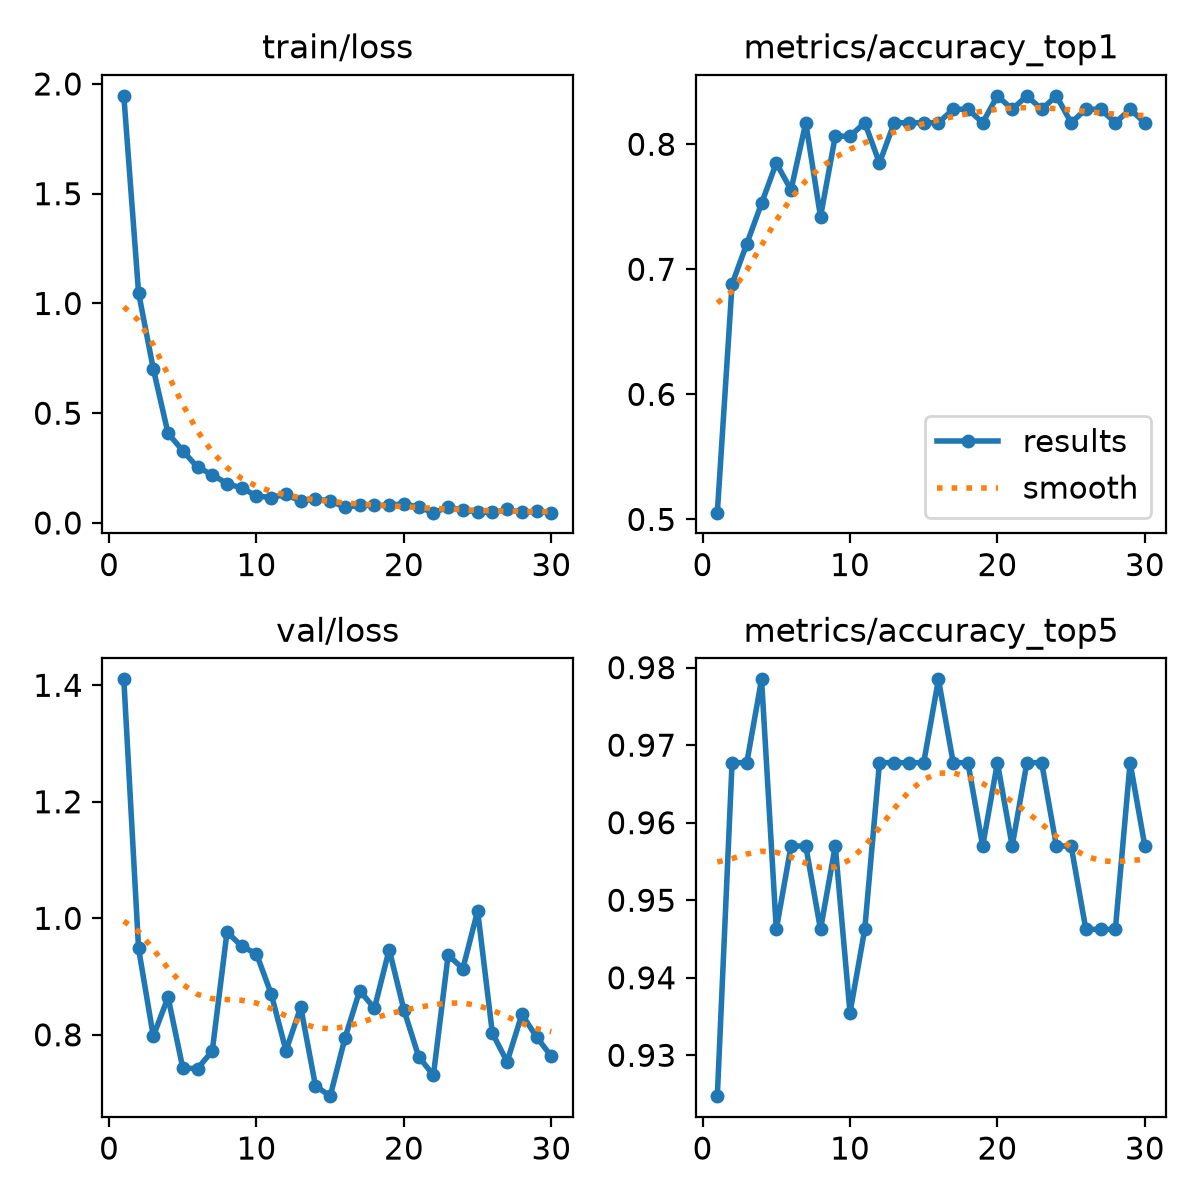

Source data for this figure (header and first rows):
epoch, time, train/loss, metrics/accuracy_top1, metrics/accuracy_top5, val/loss, lr/pg0, lr/pg1, lr/pg2
1, 72.88, 1.946, 0.5054, 0.9247, 1.41, 0.0002504, 0.0002504, 0.0002504
2, 144.3, 1.049, 0.6882, 0.9677, 0.9483, 0.00049, 0.00049, 0.00049
3, 215.9, 0.7021, 0.7204, 0.9677, 0.7974, 0.0007127, 0.0007127, 0.0007127
4, 286.1, 0.4082, 0.7527, 0.9785, 0.8645, 0.0006929, 0.0006929, 0.0006929
5, 356.8, 0.3291, 0.785, 0.9462, 0.7429, 0.0006675, 0.0006675, 0.0006675
6, 427.6, 0.2535, 0.7634, 0.957, 0.7419, 0.0006421, 0.0006421, 0.0006421
7, 498.7, 0.2205, 0.8172, 0.957, 0.7723, 0.0006167, 0.0006167, 0.0006167
8, 569.5, 0.1784, 0.7419, 0.9462, 0.9764, 0.0005914, 0.0005914, 0.0005914
9, 640.4, 0.1598, 0.8065, 0.957, 0.9521, 0.000566, 0.000566, 0.000566
10, 711.3, 0.1228, 0.8065, 0.9355, 0.9389, 0.0005406, 0.0005406, 0.0005406
11, 782.6, 0.1158, 0.8172, 0.9462, 0.8699, 0.0005152, 0.0005152, 0.0005152
12, 853.4, 0.1303, 0.785, 0.9677, 0.7727, 0.0004899, 0.0004899, 0.0004899
13, 924.7, 0.09891, 0.8172, 0.9677, 0.8476, 0.0004645, 0.0004645, 0.0004645
14, 995.6, 0.1096, 0.8172, 0.9677, 0.7124, 0.0004391, 0.0004391, 0.0004391
15, 1066, 0.09971, 0.8172, 0.9677, 0.6947, 0.0004137, 0.0004137, 0.0004137
16, 1137, 0.07245, 0.8172, 0.9785, 0.7942, 0.0003883, 0.0003883, 0.0003883
17, 1209, 0.07963, 0.828, 0.9677, 0.8759, 0.000363, 0.000363, 0.000363
18, 1281, 0.08022, 0.828, 0.9677, 0.8453, 0.0003376, 0.0003376, 0.0003376
19, 1353, 0.08023, 0.8172, 0.957, 0.9463, 0.0003122, 0.0003122, 0.0003122
20, 1425, 0.08784, 0.8387, 0.9677, 0.8426, 0.0002868, 0.0002868, 0.0002868
21, 1497, 0.07149, 0.828, 0.957, 0.7626, 0.0002615, 0.0002615, 0.0002615
22, 1569, 0.04741, 0.8387, 0.9677, 0.7304, 0.0002361, 0.0002361, 0.0002361
23, 1641, 0.07173, 0.828, 0.9677, 0.9367, 0.0002107, 0.0002107, 0.0002107
24, 1714, 0.05792, 0.8387, 0.957, 0.9137, 0.0001853, 0.0001853, 0.0001853
25, 1786, 0.05118, 0.8172, 0.957, 1.013, 0.00016, 0.00016, 0.00016
26, 1859, 0.04767, 0.828, 0.9462, 0.8027, 0.0001346, 0.0001346, 0.0001346
27, 1931, 0.06151, 0.828, 0.9462, 0.7537, 0.0001092, 0.0001092, 0.0001092
28, 2004, 0.04781, 0.8172, 0.9462, 0.8351, 8.3821e-05, 8.3821e-05, 8.3821e-05
29, 2076, 0.05358, 0.828, 0.9677, 0.7963, 5.8444e-05, 5.8444e-05, 5.8444e-05
30, 2150, 0.04694, 0.8172, 0.957, 0.763, 3.3067e-05, 3.3067e-05, 3.3067e-05
